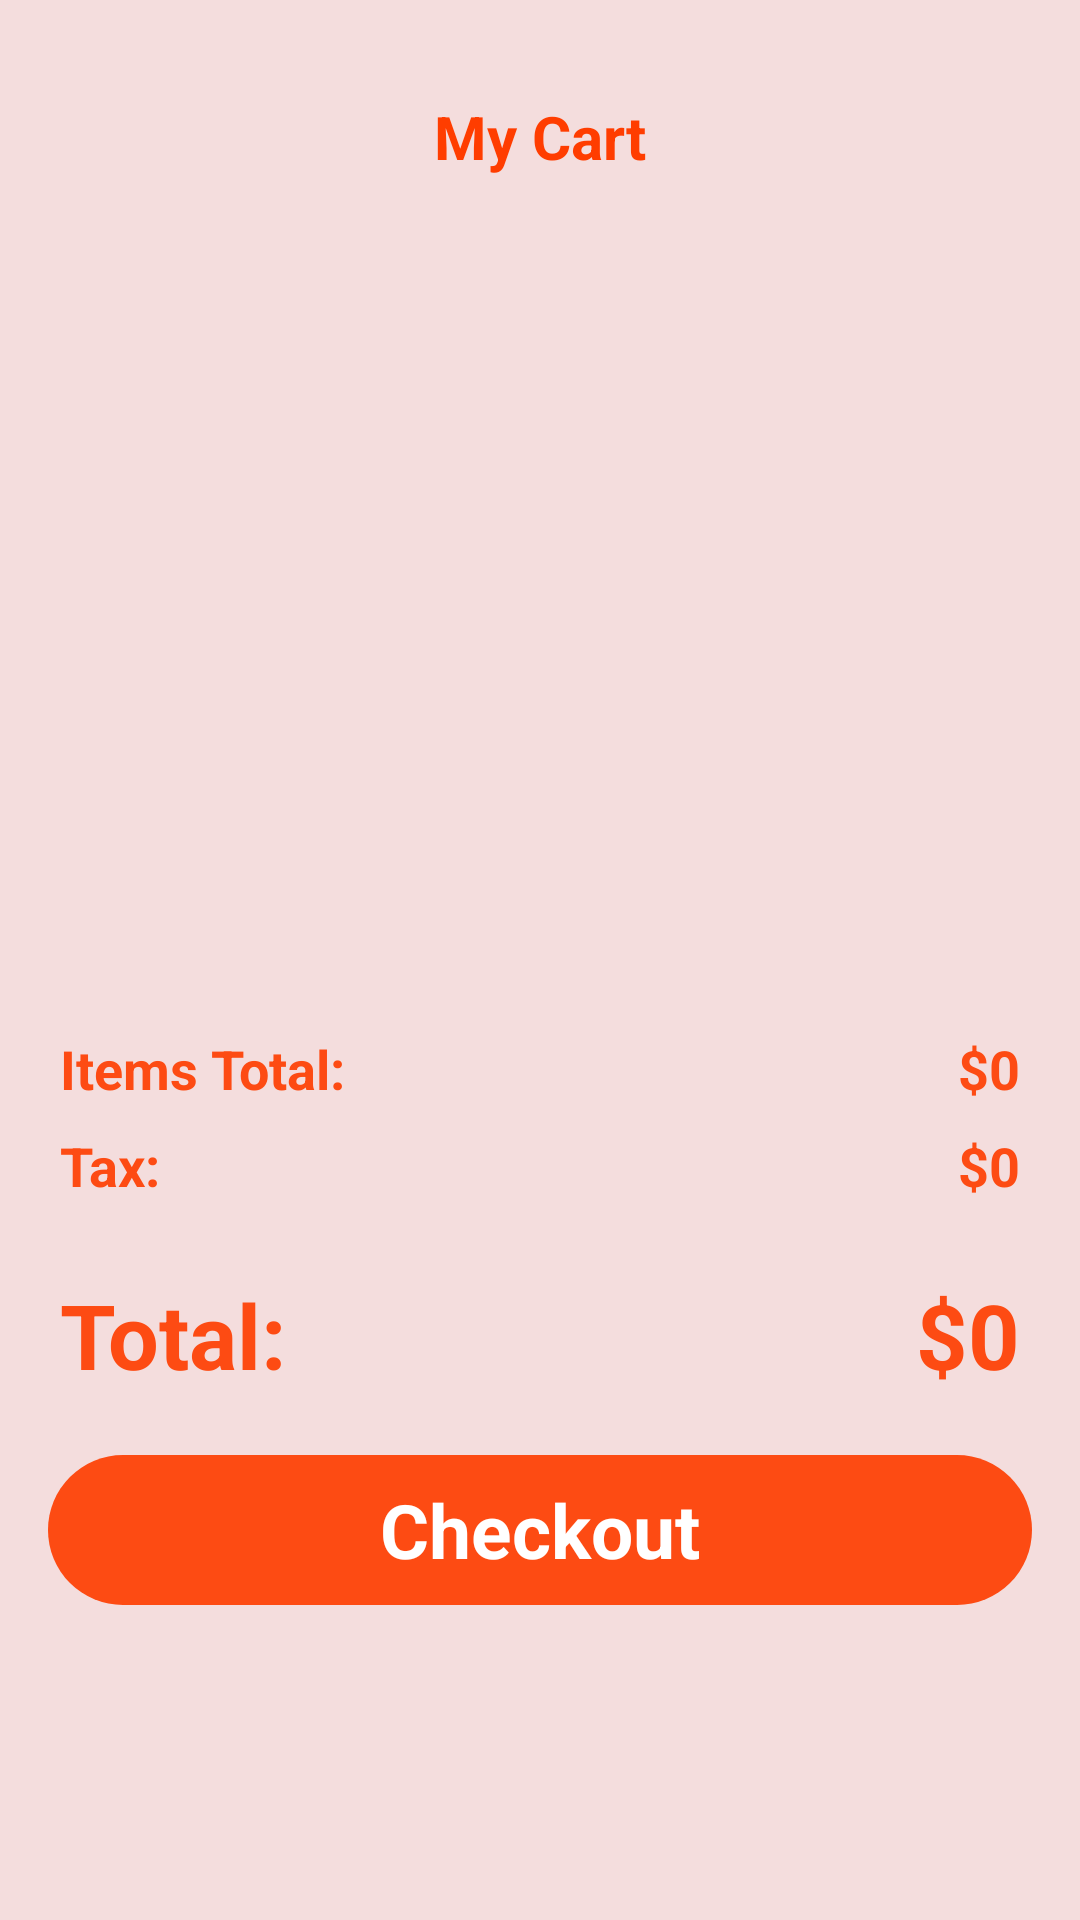

The Android layout XML behind this screen, and the referenced resources:
<!-- AndroidManifest.xml: application theme Theme.Platter -->
<!-- res/layout/fragment_checkout.xml -->
<?xml version="1.0" encoding="utf-8"?>
<RelativeLayout xmlns:android="http://schemas.android.com/apk/res/android"
    xmlns:app="http://schemas.android.com/apk/res-auto"
    xmlns:tools="http://schemas.android.com/tools"
    android:layout_width="match_parent"
    android:layout_height="match_parent"
    tools:context=".ui.checkout.CheckoutFragment"
    android:background="#F4DDDD"
    android:orientation="horizontal">


    <ScrollView
        android:id="@+id/scrollView"
        android:layout_width="match_parent"
        android:layout_height="match_parent"
        android:layout_alignParentStart="true"
        android:layout_alignParentTop="true">

        <LinearLayout
            android:layout_width="match_parent"
            android:layout_height="wrap_content"
            android:orientation="vertical">

            <TextView
                android:id="@+id/textView2"
                android:layout_width="match_parent"
                android:layout_height="wrap_content"
                android:layout_marginTop="32dp"
                android:text="My Cart"
                android:textAlignment="center"
                android:textColor="#ff3d00"
                android:textSize="20sp"
                android:textStyle="bold" />

            <ListView
                android:id="@+id/checkoutListview"
                android:layout_width="409dp"
                android:layout_height="255dp"
                android:layout_marginTop="10dp"
                tools:layout_editor_absoluteX="1dp"
                tools:layout_editor_absoluteY="1dp" />

            <LinearLayout
                android:layout_width="match_parent"
                android:layout_height="match_parent"
                android:layout_marginStart="20dp"
                android:layout_marginTop="20dp"
                android:layout_marginEnd="20dp"
                android:layout_marginBottom="4dp"
                android:orientation="horizontal">

                <TextView
                    android:layout_width="wrap_content"
                    android:layout_height="wrap_content"
                    android:layout_weight="1"
                    android:text="Items Total:"
                    android:textColor="#FD4B13"
                    android:textSize="18sp"
                    android:textStyle="bold"/>

                <TextView
                    android:id="@+id/totalFeeTxt"
                    android:layout_width="wrap_content"
                    android:layout_height="wrap_content"
                    android:text="$0"
                    android:textStyle="bold"
                    android:textSize="18sp"
                    android:textColor="#FD4B13"
                    />

            </LinearLayout>

            <LinearLayout
                android:layout_width="match_parent"
                android:layout_height="match_parent"
                android:layout_marginStart="20dp"
                android:layout_marginTop="4dp"
                android:layout_marginEnd="20dp"
                android:layout_marginBottom="4dp"
                android:orientation="horizontal">

                <TextView
                    android:layout_width="wrap_content"
                    android:layout_height="wrap_content"
                    android:layout_weight="1"
                    android:text="Tax:"
                    android:textColor="#FD4B13"
                    android:textSize="18sp"
                    android:textStyle="bold" />

                <TextView
                    android:id="@+id/taxTxt"
                    android:layout_width="wrap_content"
                    android:layout_height="wrap_content"
                    android:text="$0"
                    android:textColor="#FD4B13"
                    android:textSize="18sp"
                    android:textStyle="bold" />
            </LinearLayout>

            <LinearLayout
                android:layout_width="match_parent"
                android:layout_height="match_parent"
                android:layout_marginStart="20dp"
                android:layout_marginTop="20dp"
                android:layout_marginEnd="20dp"
                android:layout_marginBottom="4dp"
                android:orientation="horizontal">

                <TextView
                    android:layout_width="wrap_content"
                    android:layout_height="wrap_content"
                    android:layout_weight="1"
                    android:text="Total:"
                    android:textColor="#FD4B13"
                    android:textSize="30sp"
                    android:textStyle="bold" />

                <TextView
                    android:id="@+id/totalTxt"
                    android:layout_width="wrap_content"
                    android:layout_height="wrap_content"
                    android:text="$0"
                    android:textColor="#FD4B13"
                    android:textSize="30sp"
                    android:textStyle="bold" />
            </LinearLayout>

            <TextView
                android:id="@+id/textView5"
                android:layout_width="match_parent"
                android:layout_height="50dp"
                android:gravity="center"
                android:textSize="25sp"
                android:textColor="#ffffff"
                android:textStyle="bold"
                android:text="Checkout"
                android:background="@drawable/roundedbutton"
                android:layout_margin="16dp"/>


        </LinearLayout>
    </ScrollView>



</RelativeLayout>
<!-- resources referenced by this layout -->
<resources>
  <!-- drawable roundedbutton (drawable) -->
  <?xml version="1.0" encoding="utf-8"?>
  <shape xmlns:android="http://schemas.android.com/apk/res/android"
  android:shape="rectangle">
  <solid android:color="#FD4B13" />
  <corners android:bottomRightRadius="100dp"
      android:bottomLeftRadius="100dp"
      android:topRightRadius="100dp"
      android:topLeftRadius="100dp"/>
  </shape>
  <style name="Theme.Platter" parent="Theme.MaterialComponents.DayNight.NoActionBar">
          
          <item name="colorPrimary">@color/purple_500</item>
          <item name="colorPrimaryVariant">@color/purple_700</item>
          <item name="colorOnPrimary">@color/white</item>
          
          <item name="colorSecondary">@color/teal_200</item>
          <item name="colorSecondaryVariant">@color/teal_700</item>
          <item name="colorOnSecondary">@color/black</item>
          
          <item name="android:statusBarColor">?attr/colorPrimaryVariant</item>
          
      </style>
  <color name="purple_500">#FD4B13</color>
  <color name="purple_700">#FF3700B3</color>
  <color name="white">#FFFFFFFF</color>
  <color name="teal_200">#FF03DAC5</color>
  <color name="teal_700">#FF018786</color>
  <color name="black">#FF000000</color>
</resources>
